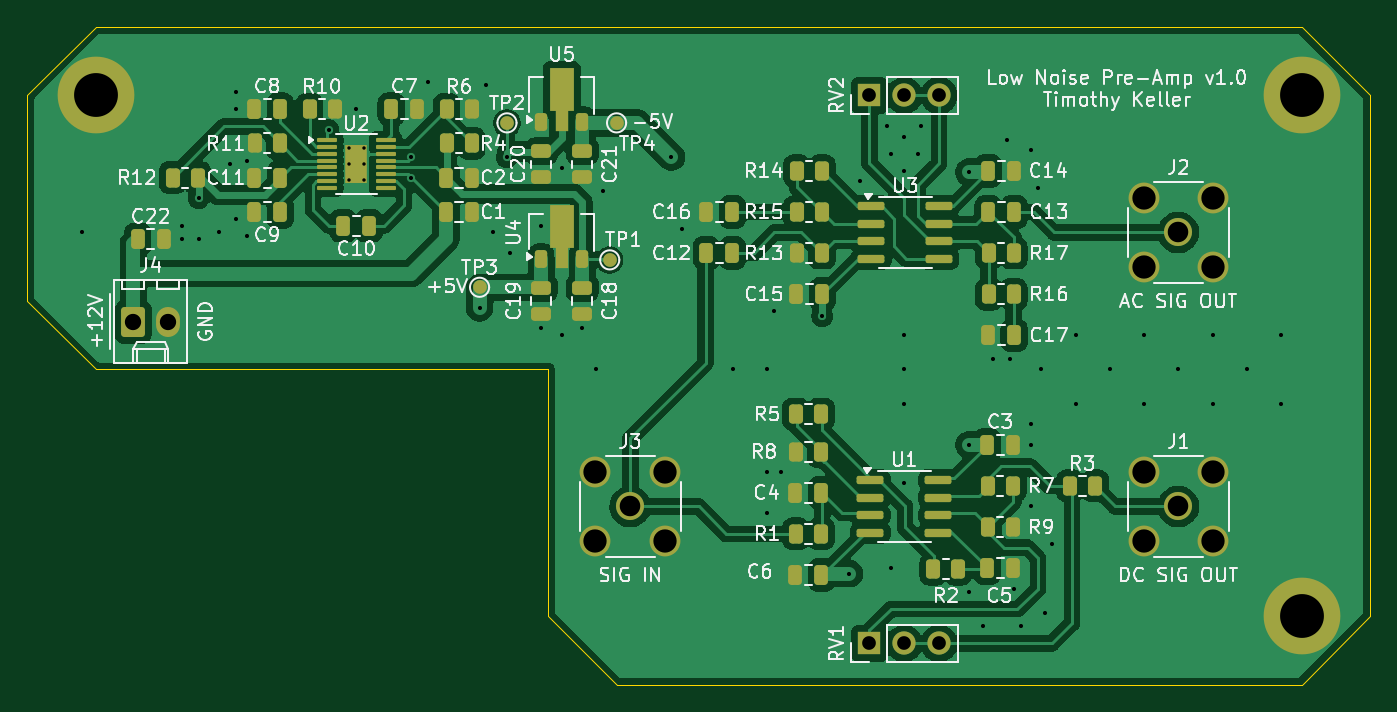
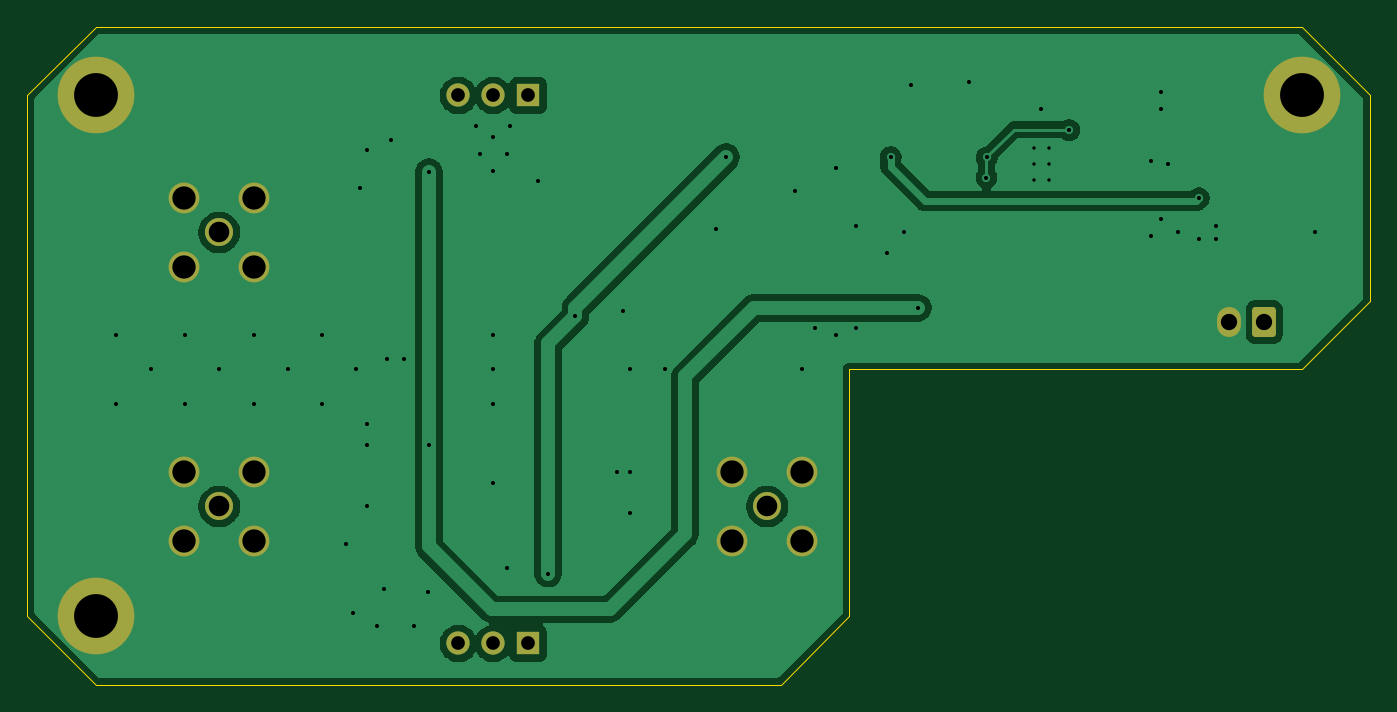
Circuit board: 11 layer files. Board 98.0 x 48.0 mm.
- bottom_copper: Low Noise Pre-Amp-B_Cu.gbr (32641 bytes)
- bottom_mask: Low Noise Pre-Amp-B_Mask.gbr (2109 bytes)
- paste: Low Noise Pre-Amp-B_Paste.gbr (460 bytes)
- bottom_silk: Low Noise Pre-Amp-B_Silkscreen.gbr (461 bytes)
- outline: Low Noise Pre-Amp-Edge_Cuts.gbr (1026 bytes)
- top_copper: Low Noise Pre-Amp-F_Cu.gbr (124913 bytes)
- top_mask: Low Noise Pre-Amp-F_Mask.gbr (7277 bytes)
- paste: Low Noise Pre-Amp-F_Paste.gbr (6125 bytes)
- top_silk: Low Noise Pre-Amp-F_Silkscreen.gbr (105783 bytes)
- drill: Low Noise Pre-Amp-NPTH.drl (269 bytes)
- drill: Low Noise Pre-Amp-PTH.drl (2178 bytes)

=== bottom_copper: Low Noise Pre-Amp-B_Cu.gbr (32641 bytes, source omitted) ===
=== bottom_mask: Low Noise Pre-Amp-B_Mask.gbr (2109 bytes, source withheld) ===
=== paste: Low Noise Pre-Amp-B_Paste.gbr ===
%TF.GenerationSoftware,KiCad,Pcbnew,9.0.3*%
%TF.CreationDate,2026-02-01T21:56:02-05:00*%
%TF.ProjectId,Low Noise Pre-Amp,4c6f7720-4e6f-4697-9365-205072652d41,v1.0*%
%TF.SameCoordinates,Original*%
%TF.FileFunction,Paste,Bot*%
%TF.FilePolarity,Positive*%
%FSLAX46Y46*%
G04 Gerber Fmt 4.6, Leading zero omitted, Abs format (unit mm)*
G04 Created by KiCad (PCBNEW 9.0.3) date 2026-02-01 21:56:02*
%MOMM*%
%LPD*%
G01*
G04 APERTURE LIST*
G04 APERTURE END LIST*
M02*

=== bottom_silk: Low Noise Pre-Amp-B_Silkscreen.gbr ===
%TF.GenerationSoftware,KiCad,Pcbnew,9.0.3*%
%TF.CreationDate,2026-02-01T21:56:02-05:00*%
%TF.ProjectId,Low Noise Pre-Amp,4c6f7720-4e6f-4697-9365-205072652d41,v1.0*%
%TF.SameCoordinates,Original*%
%TF.FileFunction,Legend,Bot*%
%TF.FilePolarity,Positive*%
%FSLAX46Y46*%
G04 Gerber Fmt 4.6, Leading zero omitted, Abs format (unit mm)*
G04 Created by KiCad (PCBNEW 9.0.3) date 2026-02-01 21:56:02*
%MOMM*%
%LPD*%
G01*
G04 APERTURE LIST*
G04 APERTURE END LIST*
M02*

=== outline: Low Noise Pre-Amp-Edge_Cuts.gbr ===
%TF.GenerationSoftware,KiCad,Pcbnew,9.0.3*%
%TF.CreationDate,2026-02-01T21:56:02-05:00*%
%TF.ProjectId,Low Noise Pre-Amp,4c6f7720-4e6f-4697-9365-205072652d41,v1.0*%
%TF.SameCoordinates,Original*%
%TF.FileFunction,Profile,NP*%
%FSLAX46Y46*%
G04 Gerber Fmt 4.6, Leading zero omitted, Abs format (unit mm)*
G04 Created by KiCad (PCBNEW 9.0.3) date 2026-02-01 21:56:02*
%MOMM*%
%LPD*%
G01*
G04 APERTURE LIST*
%TA.AperFunction,Profile*%
%ADD10C,0.050000*%
%TD*%
G04 APERTURE END LIST*
D10*
X149000000Y-93000000D02*
X144000000Y-98000000D01*
X144000000Y-50000000D02*
X149000000Y-55000000D01*
X56000000Y-75000000D02*
X51000000Y-70000000D01*
X89000000Y-93000000D02*
X94000000Y-98000000D01*
X51000000Y-55000000D02*
X56000000Y-50000000D01*
X51000000Y-70000000D02*
X51000000Y-55000000D01*
X89000000Y-75000000D02*
X56000000Y-75000000D01*
X89000000Y-93000000D02*
X89000000Y-75000000D01*
X144000000Y-98000000D02*
X94000000Y-98000000D01*
X149000000Y-55000000D02*
X149000000Y-93000000D01*
X56000000Y-50000000D02*
X144000000Y-50000000D01*
M02*

=== top_copper: Low Noise Pre-Amp-F_Cu.gbr (124913 bytes, source omitted) ===
=== top_mask: Low Noise Pre-Amp-F_Mask.gbr (7277 bytes, source omitted) ===
=== paste: Low Noise Pre-Amp-F_Paste.gbr (6125 bytes, source omitted) ===
=== top_silk: Low Noise Pre-Amp-F_Silkscreen.gbr (105783 bytes, source omitted) ===
=== drill: Low Noise Pre-Amp-NPTH.drl ===
M48
; DRILL file {KiCad 9.0.3} date 2026-02-01T21:56:07-0500
; FORMAT={-:-/ absolute / metric / decimal}
; #@! TF.CreationDate,2026-02-01T21:56:07-05:00
; #@! TF.GenerationSoftware,Kicad,Pcbnew,9.0.3
; #@! TF.FileFunction,NonPlated,1,2,NPTH
FMAT,2
METRIC
%
G90
G05
M30

=== drill: Low Noise Pre-Amp-PTH.drl ===
M48
; DRILL file {KiCad 9.0.3} date 2026-02-01T21:56:07-0500
; FORMAT={-:-/ absolute / metric / decimal}
; #@! TF.CreationDate,2026-02-01T21:56:07-05:00
; #@! TF.GenerationSoftware,Kicad,Pcbnew,9.0.3
; #@! TF.FileFunction,Plated,1,2,PTH
FMAT,2
METRIC
; #@! TA.AperFunction,Plated,PTH,ComponentDrill
T1C0.250
; #@! TA.AperFunction,Plated,PTH,ViaDrill
T2C0.300
; #@! TA.AperFunction,Plated,PTH,ComponentDrill
T3C1.000
; #@! TA.AperFunction,Plated,PTH,ComponentDrill
T4C1.190
; #@! TA.AperFunction,Plated,PTH,ComponentDrill
T5C1.500
; #@! TA.AperFunction,Plated,PTH,ComponentDrill
T6C1.700
; #@! TA.AperFunction,Plated,PTH,ComponentDrill
T7C3.200
%
G90
G05
T1
X74.45Y-58.852
X74.45Y-60.0
X74.45Y-61.147
X75.55Y-58.852
X75.55Y-60.0
X75.55Y-61.147
T2
X55.0Y-65.0
X62.25Y-64.5
X62.25Y-65.5
X63.5Y-62.5
X63.5Y-65.5
X65.0Y-65.0
X65.75Y-60.0
X66.25Y-54.75
X66.25Y-56.0
X66.25Y-64.0
X67.0Y-59.75
X67.0Y-65.25
X72.975Y-57.525
X75.0Y-56.0
X78.975Y-59.525
X79.0Y-61.0
X80.25Y-54.0
X84.0Y-70.5
X84.5Y-54.25
X85.0Y-65.0
X86.0Y-59.5
X86.25Y-66.5
X88.5Y-64.5
X88.5Y-72.0
X90.0Y-60.271
X90.0Y-72.5
X91.5Y-72.0
X92.5Y-75.0
X93.0Y-62.0
X98.0Y-59.5
X98.75Y-64.75
X102.5Y-75.0
X105.0Y-75.0
X105.0Y-82.5
X105.0Y-85.5
X105.5Y-70.75
X106.0Y-82.5
X109.0Y-71.1
X111.0Y-89.9
X111.75Y-61.25
X113.75Y-57.25
X114.0Y-59.25
X114.0Y-89.5
X115.0Y-58.0
X115.0Y-60.5
X115.0Y-72.5
X115.0Y-75.0
X115.0Y-77.5
X115.0Y-83.25
X116.0Y-59.25
X116.25Y-57.25
X119.7Y-60.6
X119.7Y-80.5
X119.75Y-91.25
X120.75Y-93.75
X121.5Y-74.25
X122.5Y-58.25
X122.75Y-74.25
X123.0Y-91.0
X123.5Y-93.75
X124.25Y-59.0
X124.25Y-79.0
X124.25Y-80.5
X124.25Y-85.0
X124.75Y-61.75
X125.0Y-75.0
X125.25Y-92.75
X125.75Y-87.75
X127.5Y-72.5
X127.5Y-77.5
X130.0Y-75.0
X132.5Y-72.5
X132.5Y-77.5
X135.0Y-75.0
X137.5Y-72.5
X137.5Y-77.5
X140.0Y-75.0
X142.5Y-72.5
X142.5Y-77.5
T3
X112.46Y-55.0
X112.46Y-95.0
X115.0Y-55.0
X115.0Y-95.0
X117.54Y-55.0
X117.54Y-95.0
T4
X58.725Y-71.52
X61.265Y-71.52
T5
X95.0Y-85.0
X135.0Y-65.0
X135.0Y-85.0
T6
X92.46Y-82.46
X92.46Y-87.54
X97.54Y-82.46
X97.54Y-87.54
X132.46Y-62.46
X132.46Y-67.54
X132.46Y-82.46
X132.46Y-87.54
X137.54Y-62.46
X137.54Y-67.54
X137.54Y-82.46
X137.54Y-87.54
T7
X56.0Y-55.0
X144.0Y-55.0
X144.0Y-93.0
M30
